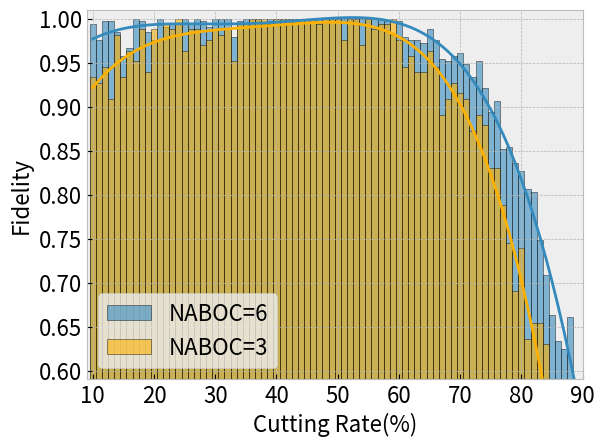

This chart was generated by the following Python code:
import matplotlib.pyplot as plt
import numpy as np
import matplotlib

plt.style.use('bmh')

for k in range(1):


    y0 = np.array([0.7333333333333333, 0.9333333333333333, 0.9333333333333333, 0.8, 0.6666666666666666, 0.8, 0.9333333333333333, 1.0, 1.0, 0.8, 1.0, 1.0, 1.0, 1.0, 1.0, 1.0, 0.9333333333333333, 0.8666666666666667, 1.0, 1.0, 1.0, 1.0, 1.0, 1.0, 1.0, 1.0, 1.0, 1.0, 1.0, 1.0, 1.0, 1.0, 1.0, 1.0, 1.0, 1.0, 1.0, 1.0, 1.0, 1.0, 1.0, 1.0, 1.0, 1.0, 0.8, 1.0, 1.0, 1.0, 1.0, 1.0, 1.0, 1.0, 0.8666666666666667, 1.0, 0.9333333333333333, 0.9333333333333333, 1.0, 0.8666666666666667, 0.9333333333333333, 0.9333333333333333, 1.0, 0.9333333333333333, 0.9333333333333333, 0.9333333333333333, 1.0, 0.8666666666666667, 0.8, 0.8, 0.6666666666666666, 0.7333333333333333, 0.8666666666666667, 0.4666666666666667, 0.6, 0.26666666666666666, 0.4, 0.4666666666666667, 0.5333333333333333, 0.3333333333333333, 0.4, 0.7333333333333333])
    y1 = np.array([1.0, 0.7333333333333333, 1.0, 0.6, 0.9333333333333333, 0.8, 1.0, 1.0, 0.8666666666666667, 1.0, 1.0, 1.0, 0.9333333333333333, 1.0, 1.0, 1.0, 1.0, 1.0, 0.9333333333333333, 1.0, 1.0, 1.0, 1.0, 1.0, 1.0, 1.0, 1.0, 1.0, 1.0, 1.0, 1.0, 1.0, 1.0, 1.0, 1.0, 1.0, 1.0, 0.9333333333333333, 1.0, 1.0, 1.0, 0.9333333333333333, 1.0, 1.0, 1.0, 1.0, 1.0, 1.0, 1.0, 0.9333333333333333, 1.0, 0.9333333333333333, 0.9333333333333333, 0.9333333333333333, 0.9333333333333333, 0.9333333333333333, 0.8666666666666667, 0.8666666666666667, 0.8666666666666667, 1.0, 0.8666666666666667, 0.8666666666666667, 0.8, 0.9333333333333333, 0.8666666666666667, 0.8, 0.8, 0.5333333333333333, 0.8666666666666667, 0.7333333333333333, 0.8, 0.5333333333333333, 0.7333333333333333, 0.8666666666666667, 0.6666666666666666, 0.4666666666666667, 0.4, 0.4, 0.4666666666666667, 0.26666666666666666])
    y2 = np.array([1.0, 1.0, 0.7333333333333333, 1.0, 1.0, 1.0, 0.8666666666666667, 0.8666666666666667, 0.9333333333333333, 1.0, 1.0, 1.0, 1.0, 1.0, 1.0, 0.9333333333333333, 1.0, 1.0, 1.0, 1.0, 0.9333333333333333, 1.0, 1.0, 0.7333333333333333, 1.0, 0.8666666666666667, 1.0, 1.0, 1.0, 1.0, 0.9333333333333333, 1.0, 1.0, 0.8, 1.0, 1.0, 1.0, 1.0, 1.0, 1.0, 1.0, 1.0, 1.0, 1.0, 1.0, 1.0, 1.0, 1.0, 1.0, 1.0, 1.0, 1.0, 1.0, 1.0, 1.0, 1.0, 1.0, 0.9333333333333333, 0.8, 0.8666666666666667, 0.9333333333333333, 0.8666666666666667, 1.0, 0.9333333333333333, 0.7333333333333333, 0.8, 0.8666666666666667, 0.8, 0.5333333333333333, 0.5333333333333333, 0.8, 0.7333333333333333, 0.5333333333333333, 0.7333333333333333, 0.6666666666666666, 0.2, 0.4666666666666667, 0.5333333333333333, 0.4, 0.13333333333333333])
    y3 = np.array([0.8, 1.0, 0.9333333333333333, 1.0, 1.0, 1.0, 1.0, 0.5333333333333333, 1.0, 0.8666666666666667, 0.9333333333333333, 1.0, 1.0, 1.0, 1.0, 1.0, 1.0, 0.9333333333333333, 1.0, 1.0, 0.9333333333333333, 0.9333333333333333, 1.0, 1.0, 1.0, 1.0, 1.0, 1.0, 1.0, 1.0, 1.0, 1.0, 1.0, 1.0, 1.0, 1.0, 1.0, 1.0, 1.0, 1.0, 1.0, 0.9333333333333333, 1.0, 1.0, 1.0, 1.0, 1.0, 0.9333333333333333, 1.0, 1.0, 1.0, 0.9333333333333333, 0.9333333333333333, 0.8, 1.0, 0.8666666666666667, 0.9333333333333333, 0.8, 0.9333333333333333, 0.8, 0.8666666666666667, 0.7333333333333333, 0.9333333333333333, 0.8666666666666667, 0.8, 0.6666666666666666, 0.8, 0.8, 0.8, 0.7333333333333333, 0.6666666666666666, 0.5333333333333333, 0.5333333333333333, 0.6, 0.6, 0.4, 0.4, 0.4666666666666667, 0.5333333333333333, 0.06666666666666667])
    y4 = np.array([0.9333333333333333, 1.0, 1.0, 1.0, 1.0, 0.8666666666666667, 0.9333333333333333, 1.0, 0.9333333333333333, 1.0, 0.9333333333333333, 0.7333333333333333, 1.0, 0.9333333333333333, 1.0, 1.0, 0.9333333333333333, 1.0, 1.0, 0.9333333333333333, 1.0, 1.0, 0.9333333333333333, 0.9333333333333333, 1.0, 1.0, 1.0, 1.0, 1.0, 0.9333333333333333, 1.0, 1.0, 1.0, 1.0, 1.0, 1.0, 1.0, 1.0, 1.0, 1.0, 1.0, 1.0, 1.0, 1.0, 0.9333333333333333, 1.0, 1.0, 1.0, 0.9333333333333333, 1.0, 0.8666666666666667, 1.0, 0.8666666666666667, 0.9333333333333333, 0.9333333333333333, 1.0, 1.0, 0.9333333333333333, 0.8666666666666667, 0.9333333333333333, 1.0, 0.9333333333333333, 0.8666666666666667, 0.8666666666666667, 0.8666666666666667, 0.7333333333333333, 0.8, 1.0, 0.7333333333333333, 0.6666666666666666, 0.7333333333333333, 0.6666666666666666, 0.6, 0.6666666666666666, 0.7333333333333333, 0.26666666666666666, 0.4, 0.3333333333333333, 0.26666666666666666, 0.5333333333333333])
    y5 = np.array([0.6, 1.0, 1.0, 1.0, 1.0, 0.8666666666666667, 1.0, 0.8, 1.0, 0.9333333333333333, 1.0, 1.0, 1.0, 0.9333333333333333, 1.0, 1.0, 1.0, 1.0, 1.0, 1.0, 1.0, 0.8666666666666667, 0.9333333333333333, 1.0, 1.0, 0.9333333333333333, 1.0, 1.0, 1.0, 1.0, 1.0, 0.9333333333333333, 1.0, 1.0, 0.9333333333333333, 1.0, 1.0, 1.0, 1.0, 1.0, 1.0, 0.9333333333333333, 1.0, 1.0, 1.0, 1.0, 1.0, 1.0, 1.0, 1.0, 1.0, 0.8666666666666667, 1.0, 0.9333333333333333, 0.8666666666666667, 0.9333333333333333, 0.8666666666666667, 0.8666666666666667, 0.8666666666666667, 0.9333333333333333, 0.9333333333333333, 1.0, 1.0, 0.8, 0.8666666666666667, 0.7333333333333333, 0.9333333333333333, 0.7333333333333333, 0.8, 0.3333333333333333, 0.7333333333333333, 0.5333333333333333, 0.6666666666666666, 0.6666666666666666, 0.4, 0.3333333333333333, 0.4, 0.3333333333333333, 0.4, 0.7333333333333333])
    y6 = np.array([1.0, 0.8, 0.9333333333333333, 0.7333333333333333, 1.0, 1.0, 0.6666666666666666, 1.0, 1.0, 0.7333333333333333, 1.0, 1.0, 0.9333333333333333, 0.8666666666666667, 1.0, 0.9333333333333333, 1.0, 0.9333333333333333, 0.9333333333333333, 1.0, 1.0, 1.0, 1.0, 0.8, 1.0, 1.0, 0.9333333333333333, 1.0, 0.8666666666666667, 1.0, 1.0, 1.0, 1.0, 1.0, 1.0, 1.0, 1.0, 0.9333333333333333, 1.0, 1.0, 1.0, 1.0, 1.0, 1.0, 0.8, 1.0, 1.0, 1.0, 1.0, 1.0, 1.0, 0.9333333333333333, 1.0, 0.9333333333333333, 0.8, 0.9333333333333333, 0.8, 0.8666666666666667, 0.8666666666666667, 0.8666666666666667, 1.0, 0.9333333333333333, 0.6666666666666666, 0.8, 0.7333333333333333, 0.8666666666666667, 0.7333333333333333, 0.6666666666666666, 0.7333333333333333, 0.4666666666666667, 0.6666666666666666, 0.6, 0.7333333333333333, 0.7333333333333333, 0.5333333333333333, 0.4666666666666667, 0.26666666666666666, 0.26666666666666666, 0.2, 0.7333333333333333])
    y7 = np.array([0.9333333333333333, 0.5333333333333333, 0.8666666666666667, 0.6666666666666666, 1.0, 1.0, 1.0, 1.0, 1.0, 0.9333333333333333, 1.0, 1.0, 1.0, 1.0, 1.0, 0.8, 0.9333333333333333, 1.0, 1.0, 1.0, 1.0, 0.8666666666666667, 1.0, 1.0, 1.0, 1.0, 1.0, 1.0, 1.0, 1.0, 1.0, 1.0, 1.0, 1.0, 1.0, 1.0, 1.0, 1.0, 1.0, 1.0, 1.0, 1.0, 1.0, 1.0, 0.9333333333333333, 1.0, 0.9333333333333333, 1.0, 1.0, 1.0, 1.0, 0.9333333333333333, 1.0, 0.9333333333333333, 0.9333333333333333, 1.0, 1.0, 0.8, 0.9333333333333333, 0.8666666666666667, 1.0, 0.9333333333333333, 0.7333333333333333, 0.8666666666666667, 0.9333333333333333, 0.8, 0.8666666666666667, 0.7333333333333333, 0.5333333333333333, 0.8666666666666667, 0.6666666666666666, 0.8666666666666667, 0.8, 0.7333333333333333, 0.4666666666666667, 0.4, 0.4, 0.2, 0.26666666666666666, 0.26666666666666666])
    y8 = np.array([1.0, 1.0, 0.8, 1.0, 0.9333333333333333, 0.9333333333333333, 1.0, 0.8, 1.0, 1.0, 1.0, 1.0, 1.0, 1.0, 0.9333333333333333, 1.0, 1.0, 1.0, 0.9333333333333333, 1.0, 1.0, 1.0, 1.0, 1.0, 0.8, 1.0, 1.0, 1.0, 1.0, 1.0, 1.0, 1.0, 1.0, 1.0, 1.0, 1.0, 1.0, 1.0, 1.0, 1.0, 1.0, 0.9333333333333333, 1.0, 1.0, 1.0, 1.0, 0.9333333333333333, 1.0, 1.0, 1.0, 0.8666666666666667, 1.0, 0.8666666666666667, 0.8666666666666667, 0.9333333333333333, 0.9333333333333333, 0.9333333333333333, 0.8, 0.9333333333333333, 1.0, 0.8, 0.9333333333333333, 0.7333333333333333, 1.0, 1.0, 0.8, 0.7333333333333333, 0.8666666666666667, 0.8, 0.7333333333333333, 0.6666666666666666, 0.7333333333333333, 0.6, 0.4, 0.8666666666666667, 0.3333333333333333, 0.7333333333333333, 0.4666666666666667, 0.6666666666666666, 0.0])
    y9 = np.array([0.9333333333333333, 0.9333333333333333, 1.0, 0.9333333333333333, 1.0, 1.0, 1.0, 1.0, 1.0, 0.8, 1.0, 1.0, 1.0, 1.0, 1.0, 0.8, 1.0, 1.0, 0.8, 1.0, 0.8666666666666667, 1.0, 1.0, 0.9333333333333333, 1.0, 1.0, 1.0, 1.0, 1.0, 0.8, 1.0, 1.0, 0.9333333333333333, 1.0, 1.0, 1.0, 1.0, 1.0, 1.0, 1.0, 1.0, 0.9333333333333333, 1.0, 1.0, 1.0, 1.0, 1.0, 0.9333333333333333, 1.0, 1.0, 1.0, 0.8666666666666667, 0.9333333333333333, 1.0, 0.8, 0.9333333333333333, 0.9333333333333333, 0.8666666666666667, 0.8666666666666667, 0.8666666666666667, 0.8, 0.9333333333333333, 0.8666666666666667, 0.8666666666666667, 0.8666666666666667, 0.8666666666666667, 0.7333333333333333, 0.8, 0.7333333333333333, 0.6666666666666666, 0.8, 0.5333333333333333, 0.6666666666666666, 0.5333333333333333, 0.7333333333333333, 0.5333333333333333, 0.3333333333333333, 0.2, 0.6, 0.5333333333333333])
    y10 = np.array([0.9333333333333333, 0.8, 0.9333333333333333, 0.8666666666666667, 1.0, 0.4666666666666667, 0.8666666666666667, 1.0, 1.0, 1.0, 1.0, 0.5333333333333333, 1.0, 1.0, 1.0, 1.0, 1.0, 1.0, 1.0, 0.8, 1.0, 1.0, 1.0, 0.8666666666666667, 0.9333333333333333, 1.0, 1.0, 1.0, 1.0, 1.0, 1.0, 1.0, 1.0, 1.0, 1.0, 1.0, 1.0, 1.0, 1.0, 1.0, 1.0, 1.0, 1.0, 1.0, 1.0, 1.0, 0.9333333333333333, 1.0, 0.9333333333333333, 1.0, 0.9333333333333333, 0.9333333333333333, 1.0, 0.8, 1.0, 1.0, 0.9333333333333333, 1.0, 0.9333333333333333, 1.0, 0.7333333333333333, 0.8, 0.9333333333333333, 0.7333333333333333, 0.8666666666666667, 0.9333333333333333, 0.8666666666666667, 0.8, 0.7333333333333333, 0.7333333333333333, 0.7333333333333333, 0.6666666666666666, 0.4666666666666667, 0.6666666666666666, 0.6666666666666666, 0.5333333333333333, 0.4, 0.13333333333333333, 0.26666666666666666, 0.26666666666666666])
    y11 = np.array([1.0, 1.0, 1.0, 1.0, 0.9333333333333333, 1.0, 1.0, 1.0, 1.0, 1.0, 0.8, 1.0, 1.0, 1.0, 1.0, 0.9333333333333333, 1.0, 1.0, 0.8666666666666667, 0.8, 1.0, 1.0, 0.8666666666666667, 0.9333333333333333, 1.0, 1.0, 1.0, 1.0, 1.0, 1.0, 1.0, 1.0, 1.0, 1.0, 1.0, 1.0, 1.0, 1.0, 1.0, 1.0, 1.0, 1.0, 0.9333333333333333, 1.0, 1.0, 1.0, 1.0, 1.0, 1.0, 1.0, 0.9333333333333333, 0.8666666666666667, 1.0, 1.0, 1.0, 1.0, 0.9333333333333333, 1.0, 1.0, 0.9333333333333333, 0.8666666666666667, 0.8666666666666667, 0.8, 0.9333333333333333, 0.8666666666666667, 0.9333333333333333, 0.9333333333333333, 0.6666666666666666, 0.8, 0.7333333333333333, 0.6, 0.6, 0.7333333333333333, 0.6, 0.6, 0.4666666666666667, 0.5333333333333333, 0.2, 0.2, 0.6])


    max_y = []
    min_y = []
    for k in range(80):
        max_num = max(y0[k], y1[k], y2[k], y3[k], y4[k], y5[k], y6[k], y7[k], y8[k], y9[k], y10[k], y11[k])
        min_num = min(y0[k], y1[k], y2[k], y3[k], y4[k], y5[k], y6[k], y7[k], y8[k], y9[k], y10[k], y11[k])
        max_y.append(max_num)
        min_y.append(min_num)
    r1 = (y0 + y1 + y2 + y3 + y4 + y5 + y6 + y7 + y8 + y9 + y10 + y11 - np.array(min_y)) / 11

    y0 = np.array([1.0, 1.0, 1.0, 1.0, 0.9666666666666667, 1.0, 0.8, 1.0, 1.0, 1.0, 0.8, 0.8, 1.0, 0.8, 1.0, 1.0, 1.0, 1.0, 0.9666666666666667, 1.0, 1.0, 1.0, 1.0, 0.8, 1.0, 1.0, 1.0, 1.0, 0.9666666666666667, 1.0, 1.0, 1.0, 1.0, 1.0, 1.0, 1.0, 1.0, 1.0, 1.0, 1.0, 1.0, 1.0, 1.0, 1.0, 1.0, 1.0, 1.0, 1.0, 1.0, 1.0, 1.0, 0.9333333333333333, 1.0, 0.9666666666666667, 0.9666666666666667, 1.0, 0.9666666666666667, 0.9666666666666667, 1.0, 1.0, 0.9333333333333333, 0.9333333333333333, 0.9666666666666667, 0.9666666666666667, 0.9666666666666667, 0.9666666666666667, 0.9333333333333333, 0.8333333333333334, 0.7666666666666667, 0.8333333333333334, 0.7, 0.7333333333333333, 0.8, 0.7333333333333333, 0.8666666666666667, 0.6333333333333333, 0.6666666666666666, 0.7, 0.6, 0.4666666666666667])
    y1 = np.array([0.9666666666666667, 1.0, 1.0, 1.0, 0.9333333333333333, 0.9666666666666667, 0.9666666666666667, 1.0, 1.0, 0.7333333333333333, 1.0, 1.0, 1.0, 1.0, 1.0, 1.0, 1.0, 1.0, 1.0, 1.0, 1.0, 1.0, 1.0, 1.0, 1.0, 1.0, 1.0, 1.0, 0.9666666666666667, 1.0, 1.0, 1.0, 1.0, 1.0, 0.8, 1.0, 1.0, 1.0, 1.0, 1.0, 1.0, 0.9666666666666667, 1.0, 1.0, 1.0, 1.0, 1.0, 1.0, 1.0, 1.0, 1.0, 0.9666666666666667, 0.9666666666666667, 1.0, 1.0, 1.0, 1.0, 0.9333333333333333, 0.9333333333333333, 0.9333333333333333, 0.9666666666666667, 0.9666666666666667, 0.8, 0.9333333333333333, 0.9666666666666667, 0.8333333333333334, 0.9, 0.8, 0.8333333333333334, 0.8333333333333334, 0.7333333333333333, 0.7666666666666667, 0.7333333333333333, 0.7666666666666667, 0.6666666666666666, 0.6666666666666666, 0.5333333333333333, 0.5666666666666667, 0.7, 0.4666666666666667])
    y2 = np.array([1.0, 1.0, 1.0, 0.9666666666666667, 1.0, 0.9666666666666667, 1.0, 1.0, 1.0, 0.9333333333333333, 1.0, 1.0, 0.7333333333333333, 1.0, 0.9666666666666667, 1.0, 0.9666666666666667, 1.0, 1.0, 0.9666666666666667, 1.0, 1.0, 1.0, 0.8, 1.0, 1.0, 1.0, 1.0, 1.0, 1.0, 1.0, 1.0, 1.0, 1.0, 1.0, 1.0, 1.0, 1.0, 1.0, 1.0, 1.0, 1.0, 1.0, 1.0, 1.0, 1.0, 1.0, 1.0, 1.0, 0.9666666666666667, 0.7666666666666667, 0.9333333333333333, 0.9333333333333333, 0.9333333333333333, 0.9, 1.0, 0.9666666666666667, 0.9333333333333333, 0.9, 0.9666666666666667, 0.9666666666666667, 0.9666666666666667, 0.9333333333333333, 1.0, 0.9, 0.8333333333333334, 0.9, 0.9333333333333333, 0.8666666666666667, 0.8666666666666667, 0.8333333333333334, 0.8666666666666667, 0.8, 0.8, 0.5333333333333333, 0.7, 0.5333333333333333, 0.6, 0.7, 0.5666666666666667])
    y3 = np.array([1.0, 0.9666666666666667, 0.9666666666666667, 1.0, 1.0, 1.0, 1.0, 1.0, 1.0, 0.9666666666666667, 1.0, 1.0, 1.0, 1.0, 1.0, 1.0, 1.0, 1.0, 1.0, 1.0, 1.0, 1.0, 1.0, 1.0, 0.9666666666666667, 1.0, 1.0, 1.0, 1.0, 1.0, 1.0, 1.0, 1.0, 1.0, 1.0, 1.0, 1.0, 1.0, 1.0, 1.0, 1.0, 1.0, 1.0, 1.0, 1.0, 1.0, 1.0, 1.0, 1.0, 1.0, 1.0, 0.9666666666666667, 0.9666666666666667, 0.9333333333333333, 1.0, 0.9666666666666667, 0.9, 0.9666666666666667, 0.9666666666666667, 0.9, 0.9333333333333333, 0.8666666666666667, 0.9, 0.9333333333333333, 0.9, 0.8666666666666667, 0.7333333333333333, 0.7333333333333333, 0.8333333333333334, 0.8666666666666667, 0.8666666666666667, 0.8333333333333334, 0.8, 0.7666666666666667, 0.4666666666666667, 0.5666666666666667, 0.5666666666666667, 0.6666666666666666, 0.6, 0.6])
    y4 = np.array([0.9666666666666667, 1.0, 1.0, 1.0, 0.9666666666666667, 1.0, 1.0, 1.0, 1.0, 1.0, 0.9666666666666667, 1.0, 1.0, 0.9666666666666667, 0.8333333333333334, 1.0, 1.0, 1.0, 1.0, 1.0, 1.0, 1.0, 1.0, 1.0, 1.0, 1.0, 1.0, 1.0, 1.0, 1.0, 1.0, 1.0, 1.0, 1.0, 1.0, 1.0, 1.0, 1.0, 1.0, 1.0, 1.0, 1.0, 1.0, 0.9666666666666667, 1.0, 1.0, 1.0, 1.0, 1.0, 1.0, 1.0, 0.9666666666666667, 1.0, 1.0, 0.9666666666666667, 1.0, 0.9666666666666667, 0.9666666666666667, 0.9, 0.9333333333333333, 1.0, 0.9, 0.9333333333333333, 0.9666666666666667, 0.9333333333333333, 0.9, 0.9333333333333333, 0.9333333333333333, 0.8333333333333334, 0.9, 0.9, 0.8333333333333334, 0.7333333333333333, 0.9, 0.6333333333333333, 0.7666666666666667, 0.7, 0.5333333333333333, 0.5, 0.4666666666666667])
    y5 = np.array([1.0, 1.0, 1.0, 1.0, 1.0, 0.7666666666666667, 0.8333333333333334, 0.9666666666666667, 0.8, 1.0, 1.0, 1.0, 0.9666666666666667, 0.9666666666666667, 0.9666666666666667, 1.0, 0.9666666666666667, 1.0, 1.0, 1.0, 1.0, 1.0, 0.9666666666666667, 1.0, 1.0, 1.0, 1.0, 1.0, 1.0, 1.0, 1.0, 1.0, 1.0, 1.0, 1.0, 1.0, 1.0, 1.0, 1.0, 1.0, 1.0, 1.0, 1.0, 1.0, 1.0, 1.0, 1.0, 0.9666666666666667, 0.9666666666666667, 0.9333333333333333, 1.0, 1.0, 0.9333333333333333, 1.0, 0.9, 1.0, 0.9666666666666667, 0.9666666666666667, 0.9, 0.9333333333333333, 0.9333333333333333, 0.9666666666666667, 0.8333333333333334, 0.9666666666666667, 0.9, 0.9, 0.9333333333333333, 0.8333333333333334, 0.8, 0.8333333333333334, 0.9333333333333333, 0.8, 0.8333333333333334, 0.6, 0.6666666666666666, 0.5333333333333333, 0.6, 0.6333333333333333, 0.6666666666666666, 0.5333333333333333])
    y6 = np.array([1.0, 0.8, 1.0, 1.0, 1.0, 1.0, 1.0, 1.0, 1.0, 0.9666666666666667, 1.0, 1.0, 1.0, 1.0, 1.0, 1.0, 1.0, 1.0, 0.9666666666666667, 1.0, 1.0, 1.0, 1.0, 1.0, 1.0, 1.0, 1.0, 1.0, 1.0, 1.0, 1.0, 1.0, 1.0, 1.0, 1.0, 1.0, 1.0, 1.0, 1.0, 1.0, 0.9666666666666667, 1.0, 1.0, 1.0, 1.0, 1.0, 1.0, 1.0, 1.0, 1.0, 1.0, 1.0, 1.0, 1.0, 0.9666666666666667, 0.9666666666666667, 0.9666666666666667, 0.9333333333333333, 0.9, 0.9666666666666667, 0.9666666666666667, 1.0, 0.9333333333333333, 0.9666666666666667, 0.9333333333333333, 0.8666666666666667, 0.8, 0.9, 0.8666666666666667, 0.7666666666666667, 0.6666666666666666, 0.7666666666666667, 0.7333333333333333, 0.8, 0.6666666666666666, 0.6666666666666666, 0.5666666666666667, 0.7, 0.6, 0.6666666666666666])
    y7 = np.array([1.0, 1.0, 1.0, 1.0, 1.0, 1.0, 1.0, 1.0, 1.0, 1.0, 0.8, 1.0, 1.0, 1.0, 1.0, 1.0, 1.0, 1.0, 1.0, 1.0, 1.0, 1.0, 1.0, 1.0, 1.0, 1.0, 1.0, 1.0, 1.0, 1.0, 1.0, 1.0, 1.0, 1.0, 1.0, 1.0, 1.0, 1.0, 1.0, 1.0, 1.0, 1.0, 1.0, 1.0, 1.0, 1.0, 1.0, 1.0, 1.0, 0.9666666666666667, 1.0, 0.9666666666666667, 1.0, 0.9, 1.0, 0.9666666666666667, 1.0, 0.9333333333333333, 1.0, 1.0, 0.9666666666666667, 0.9333333333333333, 0.9666666666666667, 0.9666666666666667, 0.8666666666666667, 0.8666666666666667, 0.9333333333333333, 0.8333333333333334, 0.9, 0.8666666666666667, 0.8, 0.7, 0.8666666666666667, 0.4, 0.7333333333333333, 0.5666666666666667, 0.5666666666666667, 0.5, 0.6666666666666666, 0.6333333333333333])
    y8 = np.array([1.0, 1.0, 1.0, 1.0, 0.8, 1.0, 0.8333333333333334, 1.0, 0.9666666666666667, 0.9666666666666667, 1.0, 1.0, 0.9666666666666667, 1.0, 1.0, 1.0, 0.9666666666666667, 0.8, 1.0, 0.9333333333333333, 1.0, 1.0, 1.0, 1.0, 1.0, 1.0, 1.0, 0.9666666666666667, 0.8, 1.0, 1.0, 1.0, 1.0, 1.0, 1.0, 1.0, 1.0, 1.0, 1.0, 1.0, 1.0, 1.0, 1.0, 1.0, 1.0, 1.0, 1.0, 1.0, 1.0, 1.0, 1.0, 1.0, 0.9666666666666667, 0.9666666666666667, 0.9666666666666667, 1.0, 0.9666666666666667, 0.9333333333333333, 1.0, 1.0, 1.0, 0.9666666666666667, 0.9333333333333333, 0.9666666666666667, 0.8333333333333334, 1.0, 0.8333333333333334, 0.9, 0.8333333333333334, 0.8666666666666667, 0.8666666666666667, 0.7333333333333333, 0.9, 0.7666666666666667, 0.7, 0.5666666666666667, 0.8333333333333334, 0.6333333333333333, 0.6666666666666666, 0.5333333333333333])
    y9 = np.array([0.8, 0.9666666666666667, 1.0, 1.0, 1.0, 0.7666666666666667, 1.0, 1.0, 1.0, 1.0, 1.0, 1.0, 1.0, 1.0, 1.0, 1.0, 1.0, 1.0, 1.0, 1.0, 0.7333333333333333, 1.0, 1.0, 1.0, 1.0, 1.0, 1.0, 1.0, 1.0, 1.0, 1.0, 1.0, 1.0, 1.0, 1.0, 1.0, 1.0, 1.0, 1.0, 1.0, 1.0, 1.0, 1.0, 1.0, 1.0, 1.0, 1.0, 1.0, 1.0, 0.9, 0.9666666666666667, 1.0, 0.9, 0.9666666666666667, 1.0, 0.9666666666666667, 0.9666666666666667, 0.9, 0.9333333333333333, 0.9, 1.0, 1.0, 0.9666666666666667, 0.9, 0.8666666666666667, 0.8666666666666667, 0.9, 0.8, 0.8333333333333334, 0.8, 0.8333333333333334, 0.8, 0.8666666666666667, 0.7, 0.8666666666666667, 0.6333333333333333, 0.6333333333333333, 0.6666666666666666, 0.8, 0.6666666666666666])
    y10 = np.array([1.0, 0.7666666666666667, 1.0, 1.0, 0.9666666666666667, 1.0, 1.0, 1.0, 1.0, 1.0, 1.0, 1.0, 0.9666666666666667, 1.0, 1.0, 1.0, 1.0, 1.0, 1.0, 1.0, 1.0, 1.0, 1.0, 1.0, 0.9666666666666667, 1.0, 1.0, 1.0, 1.0, 1.0, 1.0, 1.0, 1.0, 1.0, 1.0, 1.0, 0.9666666666666667, 1.0, 1.0, 1.0, 1.0, 1.0, 1.0, 1.0, 1.0, 1.0, 1.0, 1.0, 0.9666666666666667, 0.9666666666666667, 1.0, 0.9666666666666667, 0.9666666666666667, 0.9666666666666667, 0.9333333333333333, 1.0, 0.9666666666666667, 1.0, 0.9666666666666667, 0.9333333333333333, 0.9, 0.9333333333333333, 0.9666666666666667, 0.7, 0.9333333333333333, 0.9, 0.9666666666666667, 0.8666666666666667, 0.9, 0.7333333333333333, 0.7333333333333333, 0.8, 0.7333333333333333, 0.7, 0.8, 0.7, 0.4, 0.6666666666666666, 0.7333333333333333, 0.6333333333333333])
    y11 = np.array([1.0, 1.0, 0.8666666666666667, 0.9666666666666667, 1.0, 0.8333333333333334, 1.0, 1.0, 1.0, 1.0, 0.9666666666666667, 1.0, 1.0, 1.0, 1.0, 1.0, 1.0, 1.0, 1.0, 0.8666666666666667, 1.0, 1.0, 1.0, 0.9666666666666667, 1.0, 1.0, 1.0, 1.0, 1.0, 1.0, 1.0, 1.0, 1.0, 1.0, 1.0, 1.0, 1.0, 1.0, 1.0, 1.0, 1.0, 1.0, 1.0, 1.0, 1.0, 1.0, 0.9666666666666667, 1.0, 1.0, 0.9666666666666667, 1.0, 1.0, 1.0, 1.0, 1.0, 0.9333333333333333, 1.0, 0.9666666666666667, 0.9666666666666667, 0.9666666666666667, 0.9, 0.8666666666666667, 0.9333333333333333, 0.9, 0.9666666666666667, 0.8666666666666667, 0.9333333333333333, 0.7333333333333333, 0.9, 0.7666666666666667, 0.9, 0.9333333333333333, 0.7666666666666667, 0.7, 0.6666666666666666, 0.8333333333333334, 0.7666666666666667, 0.5, 0.5333333333333333, 0.6666666666666666])

    max_y = []
    min_y = []
    for k in range(80):
        max_num = max(y0[k], y1[k], y2[k], y3[k], y4[k], y5[k], y6[k], y7[k], y8[k], y9[k], y10[k], y11[k])
        min_num = min(y0[k], y1[k], y2[k], y3[k], y4[k], y5[k], y6[k], y7[k], y8[k], y9[k], y10[k], y11[k])
        max_y.append(max_num)
        min_y.append(min_num)
    r2 = (y0 + y1 + y2 + y3 + y4 + y5 + y6 + y7 + y8 + y9 + y10 + y11 - np.array(min_y)) / 11



x = np.arange(10, 90, 1)

plt.xlabel("Cutting Rate(%)", fontsize = 16)
# 显示纵轴标签
plt.ylabel("Fidelity", fontsize = 16)
# 显示图标题
#plt.title("Fedility Viriation")
#plt.xlim(0.1,0.9)
plt.ylim(0.59,1.01)
plt.xlim(9,90)
plt.xticks(size=16)
plt.yticks(size=16)


f1 = np.polyfit(x, r1, 4)
f2 = np.polyfit(x, r2, 4)
p1 = np.poly1d(f1)
p2 = np.poly1d(f2)
yvals1 = p1(x)
yvals2 = p2(x)

plt.plot(x, yvals1, color = "#fcb001")
plt.plot(x, yvals2)

#plt.hist(r3,bins=80)
plt.bar(x, r2, alpha=0.6, width=1, edgecolor = "black", label = "NABOC=6")
plt.bar(x, r1, alpha=0.6, width=1, color = "#fcb001", edgecolor = "black", label = "NABOC=3")


plt.legend(loc=3, fontsize = 16)

plt.savefig("6-layer.png", dpi=1800, bbox_inches='tight')

plt.show()
